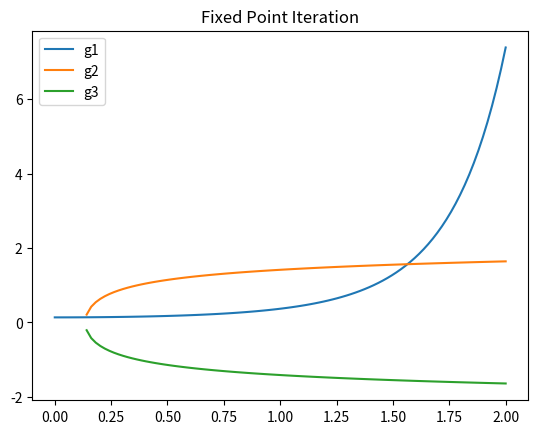

Source code (Python):
import matplotlib.pyplot as plt
import numpy as np

def g1(x):
    return np.exp(x**2 - 2)

def g2(x):
    return np.sqrt(np.log(x) + 2)

def g3(x):
    return -np.sqrt(np.log(x) + 2)

def limit(x):
    return 1

def limit2(x):
    return -1

x = np.linspace(0, 2, 100)
plt.plot(x, g1(x), label='g1')
plt.plot(x, g2(x), label='g2')
plt.plot(x, g3(x), label='g3')
plt.title('Fixed Point Iteration')
plt.legend()
plt.show()